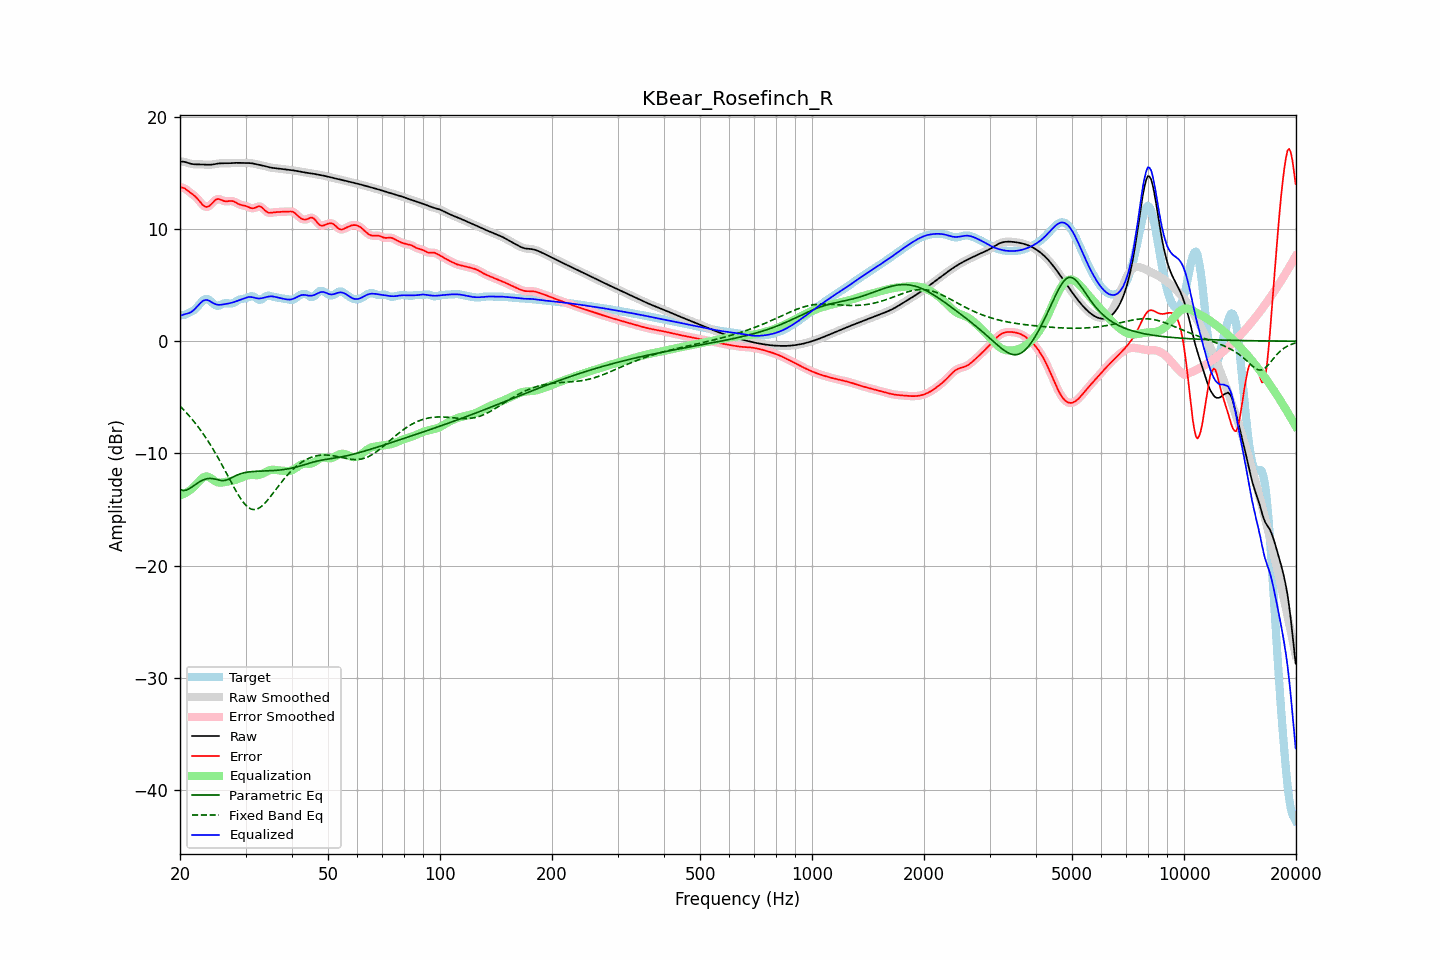

Source data for this figure (header and first rows):
frequency, raw, error, smoothed, error_smoothed, equalization, parametric_eq, fixed_band_eq, equalized_raw, equalized_smoothed, target
20.00, 16.00, 13.71, 16.00, 13.71, -13.74, -13.22, -5.79, 2.25, 2.26, 2.29
20.20, 16.01, 13.70, 16.00, 13.70, -13.69, -13.27, -5.93, 2.31, 2.31, 2.31
20.40, 16.00, 13.66, 15.99, 13.66, -13.64, -13.31, -6.07, 2.36, 2.36, 2.34
20.61, 15.98, 13.61, 15.97, 13.60, -13.57, -13.29, -6.23, 2.41, 2.40, 2.36
20.81, 15.93, 13.50, 15.93, 13.51, -13.49, -13.27, -6.38, 2.44, 2.44, 2.43
21.02, 15.88, 13.39, 15.89, 13.40, -13.40, -13.20, -6.54, 2.48, 2.48, 2.49
21.23, 15.84, 13.28, 15.84, 13.28, -13.31, -13.13, -6.70, 2.53, 2.53, 2.56
21.44, 15.80, 13.18, 15.80, 13.18, -13.20, -13.04, -6.87, 2.61, 2.61, 2.63
21.66, 15.78, 13.07, 15.78, 13.07, -13.07, -12.94, -7.04, 2.71, 2.71, 2.71
21.87, 15.77, 12.96, 15.77, 12.96, -12.93, -12.84, -7.22, 2.84, 2.84, 2.80
22.09, 15.76, 12.82, 15.76, 12.82, -12.78, -12.73, -7.40, 2.98, 2.98, 2.94
22.31, 15.76, 12.67, 15.76, 12.67, -12.62, -12.64, -7.58, 3.14, 3.14, 3.09
22.54, 15.77, 12.50, 15.77, 12.50, -12.47, -12.54, -7.77, 3.30, 3.30, 3.26
22.76, 15.76, 12.33, 15.76, 12.33, -12.32, -12.46, -7.97, 3.45, 3.44, 3.43
22.99, 15.76, 12.16, 15.76, 12.17, -12.19, -12.39, -8.17, 3.56, 3.56, 3.59
23.22, 15.74, 12.04, 15.74, 12.05, -12.10, -12.33, -8.38, 3.64, 3.64, 3.70
23.45, 15.73, 11.97, 15.73, 11.98, -12.06, -12.28, -8.59, 3.68, 3.68, 3.76
23.69, 15.72, 11.97, 15.72, 11.98, -12.06, -12.26, -8.81, 3.67, 3.67, 3.75
23.92, 15.72, 12.03, 15.72, 12.04, -12.11, -12.23, -9.03, 3.61, 3.62, 3.69
24.16, 15.73, 12.15, 15.73, 12.15, -12.19, -12.23, -9.26, 3.54, 3.54, 3.58
24.40, 15.74, 12.30, 15.74, 12.30, -12.29, -12.24, -9.49, 3.45, 3.45, 3.44
24.65, 15.77, 12.46, 15.77, 12.45, -12.40, -12.26, -9.73, 3.37, 3.37, 3.30
24.89, 15.79, 12.59, 15.79, 12.58, -12.49, -12.29, -9.97, 3.30, 3.30, 3.20
25.14, 15.82, 12.65, 15.82, 12.65, -12.56, -12.33, -10.22, 3.26, 3.26, 3.16
25.39, 15.84, 12.68, 15.83, 12.67, -12.60, -12.37, -10.47, 3.24, 3.24, 3.16
25.65, 15.85, 12.63, 15.85, 12.63, -12.61, -12.40, -10.73, 3.24, 3.24, 3.22
25.91, 15.85, 12.57, 15.85, 12.57, -12.60, -12.42, -10.99, 3.26, 3.26, 3.28
26.16, 15.86, 12.51, 15.85, 12.51, -12.58, -12.42, -11.26, 3.28, 3.28, 3.35
26.43, 15.85, 12.47, 15.85, 12.48, -12.55, -12.41, -11.52, 3.30, 3.31, 3.38
26.69, 15.85, 12.47, 15.85, 12.47, -12.52, -12.37, -11.79, 3.33, 3.33, 3.39
26.96, 15.85, 12.48, 15.85, 12.48, -12.50, -12.32, -12.06, 3.36, 3.36, 3.38
27.23, 15.86, 12.50, 15.86, 12.50, -12.47, -12.25, -12.34, 3.39, 3.39, 3.36
27.50, 15.87, 12.50, 15.87, 12.50, -12.45, -12.18, -12.61, 3.42, 3.42, 3.37
27.77, 15.88, 12.47, 15.88, 12.47, -12.42, -12.11, -12.87, 3.46, 3.46, 3.41
28.05, 15.89, 12.42, 15.89, 12.41, -12.38, -12.03, -13.13, 3.51, 3.51, 3.47
28.33, 15.89, 12.33, 15.89, 12.33, -12.34, -11.96, -13.39, 3.56, 3.56, 3.56
28.62, 15.90, 12.25, 15.89, 12.26, -12.29, -11.90, -13.64, 3.61, 3.61, 3.64
28.90, 15.89, 12.19, 15.89, 12.19, -12.23, -11.85, -13.86, 3.66, 3.66, 3.71
29.19, 15.89, 12.14, 15.89, 12.14, -12.17, -11.80, -14.09, 3.72, 3.72, 3.75
29.48, 15.88, 12.11, 15.88, 12.11, -12.11, -11.76, -14.28, 3.77, 3.77, 3.77
29.78, 15.88, 12.08, 15.88, 12.08, -12.05, -11.72, -14.47, 3.83, 3.83, 3.80
30.08, 15.88, 12.05, 15.88, 12.04, -12.00, -11.69, -14.62, 3.88, 3.88, 3.83
30.38, 15.88, 11.99, 15.88, 11.99, -11.96, -11.67, -14.76, 3.92, 3.92, 3.89
30.68, 15.88, 11.93, 15.88, 11.93, -11.93, -11.65, -14.86, 3.94, 3.94, 3.95
30.99, 15.87, 11.87, 15.86, 11.87, -11.92, -11.63, -14.95, 3.94, 3.94, 4.00
31.30, 15.85, 11.84, 15.84, 11.85, -11.93, -11.62, -14.99, 3.92, 3.92, 4.00
31.61, 15.82, 11.86, 15.82, 11.86, -11.93, -11.61, -15.01, 3.89, 3.89, 3.96
31.93, 15.79, 11.91, 15.79, 11.92, -11.94, -11.60, -14.99, 3.85, 3.85, 3.88
32.24, 15.76, 11.98, 15.76, 11.98, -11.94, -11.59, -14.96, 3.82, 3.82, 3.78
32.57, 15.72, 12.02, 15.73, 12.01, -11.92, -11.59, -14.88, 3.81, 3.81, 3.70
32.89, 15.70, 12.00, 15.70, 11.99, -11.88, -11.58, -14.80, 3.81, 3.81, 3.69
33.22, 15.67, 11.91, 15.67, 11.91, -11.83, -11.58, -14.68, 3.84, 3.84, 3.75
33.55, 15.64, 11.79, 15.63, 11.78, -11.76, -11.57, -14.55, 3.87, 3.87, 3.85
33.89, 15.60, 11.63, 15.60, 11.64, -11.69, -11.57, -14.40, 3.91, 3.91, 3.96
34.23, 15.56, 11.52, 15.56, 11.53, -11.61, -11.56, -14.24, 3.95, 3.95, 4.03
34.57, 15.52, 11.45, 15.52, 11.46, -11.54, -11.55, -14.07, 3.98, 3.98, 4.07
34.92, 15.48, 11.44, 15.48, 11.44, -11.49, -11.55, -13.89, 3.99, 4.00, 4.04
35.27, 15.46, 11.46, 15.46, 11.45, -11.46, -11.54, -13.70, 4.00, 4.00, 4.00
35.62, 15.44, 11.48, 15.44, 11.48, -11.45, -11.53, -13.52, 3.98, 3.98, 3.96
35.97, 15.42, 11.50, 15.42, 11.50, -11.47, -11.52, -13.33, 3.96, 3.96, 3.92
... 635 more rows
